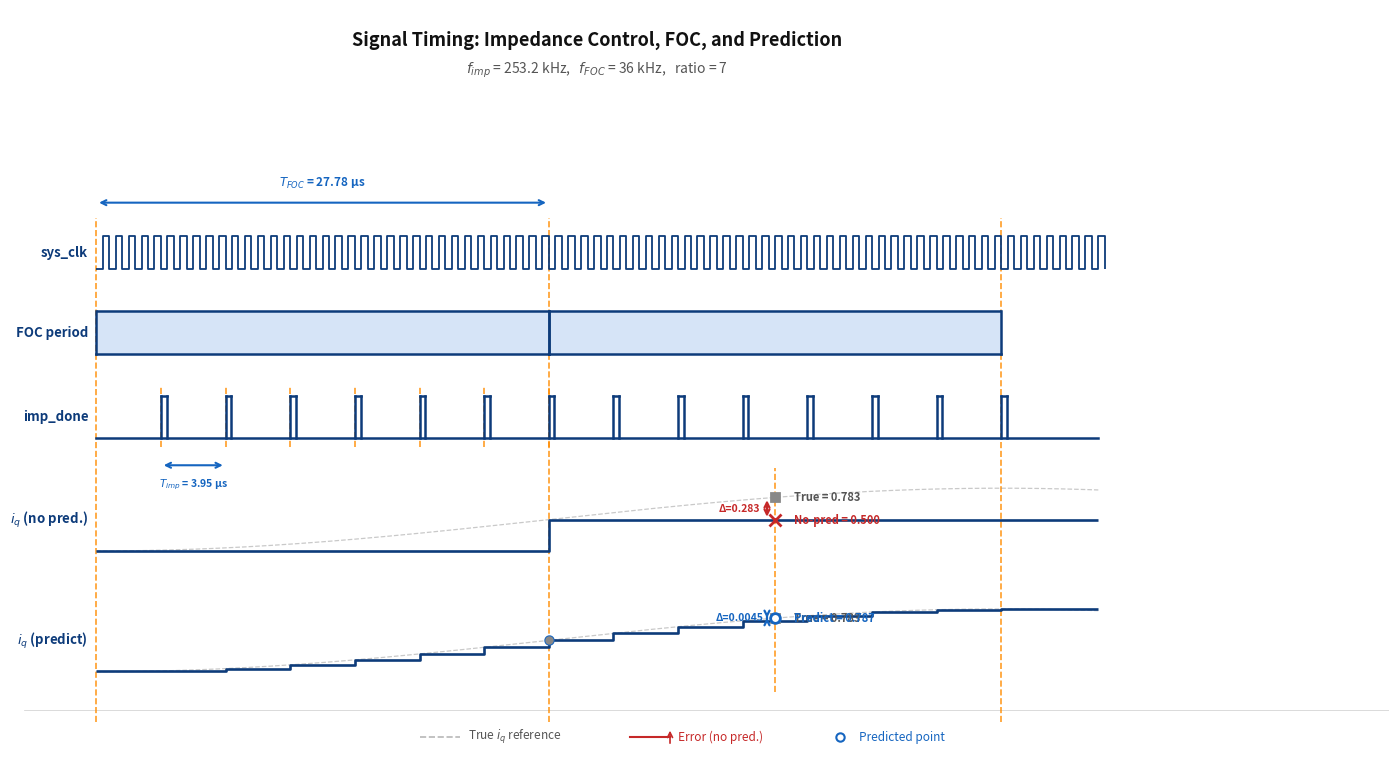

Write the Python code that produced this figure. (Note: this script raises an exception after producing the figure.)
#!/usr/bin/env python3
# -*- coding: utf-8 -*-
"""
Signal timing diagram for impedance control + FOC + prediction.
Style: dark-navy signals, orange dashed markers, blue arrows, green callouts.
"""
import numpy as np
import matplotlib.pyplot as plt
import matplotlib.patches as mpatches
from matplotlib.patches import FancyBboxPatch

# ── Style ──────────────────────────────────────────────────────────────────
C_SIG   = '#0D3B7A'   # dark navy - signal lines
C_PRED  = '#0D3B7A'   # prediction signal (same navy)
C_NP    = '#0D3B7A'   # no-prediction signal
C_TRUE  = '#888888'   # thin grey - true Iq (background reference)
C_DASH  = '#FF8C00'   # orange dashed vertical markers
C_ARROW = '#1565C0'   # blue arrows
C_GREEN = '#1a7a3a'   # green callout edge
C_GBKG  = '#E8F5E9'   # green callout fill
C_RED   = '#C62828'   # red error bars
C_BLUE  = '#1565C0'   # blue prediction markers

plt.rcParams.update({
    'font.family': 'sans-serif',
    'font.size': 9,
})

fig, ax = plt.subplots(figsize=(14, 7.5))
ax.set_xlim(-4.5, 80)
ax.set_ylim(-0.8, 11.5)
ax.axis('off')

# ── Timing parameters (display units, 1 unit ≈ 1 μs) ─────────────────────
T_FOC = 28          # FOC period (27.78 μs)
T_IMP = T_FOC / 7  # Impedance period (3.97 μs), ratio=7
N_FOC = 2           # show 2 full FOC periods + small overhang
t_total = N_FOC * T_FOC + 6

# FOC period boundaries
foc_edges = [i * T_FOC for i in range(N_FOC + 1)]   # [0, 28, 56]

# Imp_done pulse times within each FOC period (7 per period)
imp_times = []
for f in range(N_FOC):
    for k in range(7):
        imp_times.append(f * T_FOC + (k + 1) * T_IMP)

# True Iq reference: cosine curve (0.10 → 0.90) — non-linear to show prediction benefit
def true_iq(t_us):
    return 0.50 - 0.40 * np.cos(np.pi * t_us / (N_FOC * T_FOC))

t_hires = np.linspace(0, t_total, 2000)
iq_hires = np.array([true_iq(t) for t in t_hires])   # 0–1 range

# Iq values at each imp_done event
imp_t_arr = np.array(imp_times)
iq_imp    = np.array([true_iq(t) for t in imp_t_arr])

# Iq (no prediction): steps only at FOC boundaries — holds last imp value
def iq_no_pred(t_us):
    # use value computed at the IMP just before or at the FOC boundary
    foc_idx = int(t_us // T_FOC)
    # last imp_done before this FOC start
    boundary = foc_idx * T_FOC
    before = [v for tt, v in zip(imp_times, iq_imp) if tt <= boundary]
    return before[-1] if before else iq_imp[0]

# Iq (with prediction): linear extrapolation from last two imp values to next FOC boundary
def iq_predict_at_foc(foc_boundary):
    before = [(tt, v) for tt, v in zip(imp_times, iq_imp) if tt <= foc_boundary]
    if len(before) < 2:
        return before[-1][1] if before else 0.5
    t1, v1 = before[-2]
    t2, v2 = before[-1]
    slope = (v2 - v1) / (t2 - t1)
    return v2 + slope * (foc_boundary - t2)

# ── Y positions for each signal row ───────────────────────────────────────
# (bottom to top)
ROW = {
    'iq_pred':  {'y': 0.4,  'h': 1.3},
    'iq_np':    {'y': 2.4,  'h': 1.3},
    'imp_done': {'y': 4.4,  'h': 0.7},
    'foc_per':  {'y': 5.8,  'h': 0.7},
    'sys_clk':  {'y': 7.2,  'h': 0.55},
}

def sig_low(row):  return ROW[row]['y']
def sig_high(row): return ROW[row]['y'] + ROW[row]['h']
def sig_mid(row):  return ROW[row]['y'] + ROW[row]['h'] / 2

# ── Helper: draw binary signal (list of (t, level) transitions) ───────────
def draw_signal(transitions, row, color=C_SIG, lw=1.8, zorder=3):
    y0, y1 = sig_low(row), sig_high(row)
    pts = list(transitions)
    xs, ys = [], []
    for i, (t, lvl) in enumerate(pts):
        y = y1 if lvl else y0
        if i == 0:
            xs.append(t); ys.append(y)
        else:
            # vertical then horizontal
            xs.append(t); ys.append(ys[-1])   # horizontal
            xs.append(t); ys.append(y)         # vertical
    ax.plot(xs, ys, color=color, lw=lw, zorder=zorder, solid_capstyle='butt')

# ── Helper: draw analog staircase ─────────────────────────────────────────
def draw_staircase(step_times, step_vals, row, color=C_SIG, lw=1.9,
                   t_end=t_total, zorder=3):
    y0   = sig_low(row)
    h    = ROW[row]['h']
    vmin, vmax = 0.0, 1.0
    xs, ys = [], []
    for i, (t, v) in enumerate(zip(step_times, step_vals)):
        yv = y0 + (v - vmin) / (vmax - vmin) * h
        if i == 0:
            xs += [0, t]; ys += [yv, yv]
        else:
            xs.append(t); ys.append(ys[-1])
            xs.append(t); ys.append(yv)
    # extend to t_end
    xs.append(t_end); ys.append(ys[-1])
    ax.plot(xs, ys, color=color, lw=lw, zorder=zorder, solid_capstyle='butt')

# ── Helper: thin reference curve ──────────────────────────────────────────
def draw_ref_curve(row, color=C_TRUE, lw=0.9, alpha=0.45):
    y0 = sig_low(row)
    h  = ROW[row]['h']
    ys = y0 + iq_hires * h
    ax.plot(t_hires, ys, color=color, lw=lw, alpha=alpha, zorder=2,
            linestyle='--')

# ══════════════════════════════════════════════════════════════════════════
# 1. sys_clk  (100 MHz → period=0.01 μs; show representative fast pulses)
# ══════════════════════════════════════════════════════════════════════════
CLK_P = 0.8   # display period for clock (just for visual, not to scale)
clk_trans = []
t = 0.0
lvl = 0
while t < t_total + 0.5:
    clk_trans.append((t, lvl))
    lvl = 1 - lvl
    t += CLK_P / 2
draw_signal(clk_trans, 'sys_clk', lw=1.3)

# ══════════════════════════════════════════════════════════════════════════
# 2. FOC period signal (square wave, alternates each FOC period)
# ══════════════════════════════════════════════════════════════════════════
foc_trans = [(0, 0)]
for i, edge in enumerate(foc_edges[1:]):
    foc_trans.append((edge, i % 2 + 0))
# make it cleaner: just show a flat high for each period with gaps
y0_foc = sig_low('foc_per')
y1_foc = sig_high('foc_per')
for i in range(N_FOC + 1):
    t0 = i * T_FOC
    t1 = min(t0 + T_FOC, t_total)
    if i < N_FOC:
        ax.plot([t0, t1], [y1_foc, y1_foc], color=C_SIG, lw=1.8, zorder=3,
                solid_capstyle='butt')
        ax.plot([t0, t0], [y0_foc, y1_foc], color=C_SIG, lw=1.8, zorder=3)
        ax.plot([t1, t1], [y0_foc, y1_foc], color=C_SIG, lw=1.8, zorder=3)
        ax.plot([t0, t0], [y0_foc, y0_foc], color=C_SIG, lw=1.8, zorder=3)
        ax.plot([t0, t1], [y0_foc, y0_foc], color=C_SIG, lw=1.8, zorder=3)
        # fill lightly
        rect = mpatches.Rectangle((t0, y0_foc), t1 - t0, y1_foc - y0_foc,
                                   fc='#D6E4F7', ec='none', zorder=2)
        ax.add_patch(rect)

# ══════════════════════════════════════════════════════════════════════════
# 3. imp_done  (narrow positive pulses)
# ══════════════════════════════════════════════════════════════════════════
PW = 0.35   # pulse width
y0_imp = sig_low('imp_done')
y1_imp = sig_high('imp_done')
# baseline
ax.plot([0, t_total], [y0_imp, y0_imp], color=C_SIG, lw=1.8, zorder=3)
for tt in imp_times:
    ax.plot([tt, tt],         [y0_imp, y1_imp], color=C_SIG, lw=1.8, zorder=3)
    ax.plot([tt, tt + PW],    [y1_imp, y1_imp], color=C_SIG, lw=1.8, zorder=3)
    ax.plot([tt + PW, tt + PW],[y1_imp, y0_imp], color=C_SIG, lw=1.8, zorder=3)

# ══════════════════════════════════════════════════════════════════════════
# 4. Iq (no prediction): staircase, updates at FOC boundaries
# ══════════════════════════════════════════════════════════════════════════
draw_ref_curve('iq_np')

np_step_times = foc_edges[:-1]   # update at each FOC boundary start
np_step_vals  = []
for tb in np_step_times:
    # last imp_done at or before this boundary
    before = [v for tt, v in zip(imp_times, iq_imp) if tt <= tb + 0.01]
    np_step_vals.append(before[-1] if before else true_iq(0))
# first step at t=0
np_step_times = [0] + list(np_step_times[1:])
np_step_vals  = [true_iq(0)] + np_step_vals[1:]

draw_staircase(np_step_times, np_step_vals, 'iq_np', color=C_NP)

# Error markers at FOC boundaries (red bar showing error vs true)
for tb in foc_edges[1:-1]:
    true_v = true_iq(tb)
    pred_v = iq_no_pred(tb)
    y0r = sig_low('iq_np')
    h   = ROW['iq_np']['h']
    yt = y0r + true_v * h
    yp = y0r + pred_v * h
    ax.annotate('', xy=(tb, yt), xytext=(tb, yp),
                arrowprops=dict(arrowstyle='<->', color=C_RED, lw=1.5))

# ══════════════════════════════════════════════════════════════════════════
# 5. Iq (with prediction): staircase updates at every imp_done
# ══════════════════════════════════════════════════════════════════════════
draw_ref_curve('iq_pred')

draw_staircase(imp_times, list(iq_imp), 'iq_pred', color=C_PRED)

# At each FOC boundary, show predicted point (circle marker) vs true
for tb in foc_edges[1:2]:   # show for first boundary only (cleaner)
    pred_v = iq_predict_at_foc(tb)
    true_v = true_iq(tb)
    y0p = sig_low('iq_pred')
    h   = ROW['iq_pred']['h']
    yt = y0p + true_v * h
    yp = y0p + pred_v * h
    ax.plot(tb, yp, 'o', color=C_BLUE, ms=6, zorder=6, mew=1.5,
            mfc='white')
    ax.plot(tb, yt, 'o', color=C_TRUE, ms=5, zorder=6, mfc=C_TRUE)
    ax.annotate('', xy=(tb, yt), xytext=(tb, yp),
                arrowprops=dict(arrowstyle='<->', color=C_BLUE, lw=1.2))

# ══════════════════════════════════════════════════════════════════════════
# Signal labels (left side)
# ══════════════════════════════════════════════════════════════════════════
label_x = -0.5
label_info = [
    ('sys_clk',   'sys_clk',       'sys_clk'),
    ('foc_per',   'FOC period',    'foc_per'),
    ('imp_done',  'imp_done',      'imp_done'),
    ('iq_np',     '$i_q$ (no pred.)', 'iq_np'),
    ('iq_pred',   '$i_q$ (predict)',  'iq_pred'),
]
for row, label, _ in label_info:
    ax.text(label_x, sig_mid(row), label,
            ha='right', va='center', fontsize=9.5, fontweight='bold',
            color=C_SIG)

# ══════════════════════════════════════════════════════════════════════════
# Orange dashed vertical markers
# ══════════════════════════════════════════════════════════════════════════
def vdash(t, ybot=0.0, ytop=9.5):
    ax.plot([t, t], [ybot, ytop], color=C_DASH, lw=1.2,
            linestyle='--', zorder=1, alpha=0.85)

# At FOC boundaries
for edge in foc_edges:
    vdash(edge, ybot=-0.3, ytop=sig_high('sys_clk') + 0.3)

# At a few imp_done events (within first FOC period) for illustration
for k in range(7):
    tt = imp_times[k]
    vdash(tt, ybot=sig_low('imp_done') - 0.15,
          ytop=sig_high('imp_done') + 0.15)

# ══════════════════════════════════════════════════════════════════════════
# Blue timing arrows
# ══════════════════════════════════════════════════════════════════════════
def time_arrow(t1, t2, y, label, above=True, color=C_ARROW, fs=8.5):
    ax.annotate('', xy=(t2, y), xytext=(t1, y),
                arrowprops=dict(arrowstyle='<->', color=color, lw=1.5),
                zorder=5)
    offset = 0.32 if above else -0.32
    ax.text((t1 + t2) / 2, y + offset, label,
            ha='center', va='center', fontsize=fs, color=color,
            fontweight='bold')

# T_FOC arrow (between first and second FOC boundary)
y_arrow_foc = sig_high('sys_clk') + 0.55
time_arrow(0, T_FOC, y_arrow_foc,
           r'$T_{FOC}$ = 27.78 μs', above=True)

# T_IMP arrow (first imp_done interval)
y_arrow_imp = sig_low('imp_done') - 0.45
time_arrow(imp_times[0], imp_times[1], y_arrow_imp,
           r'$T_{imp}$ = 3.95 μs', above=False, fs=7.5)

# ══════════════════════════════════════════════════════════════════════════
# Green callout bubbles
# ══════════════════════════════════════════════════════════════════════════
def callout(x, y, text, width=7.0, height=0.85):
    box = FancyBboxPatch((x - width/2, y - height/2), width, height,
                         boxstyle='round,pad=0.15',
                         facecolor=C_GBKG, edgecolor=C_GREEN,
                         linewidth=1.4, zorder=7)
    ax.add_patch(box)
    ax.text(x, y, text, ha='center', va='center',
            fontsize=8.5, color=C_GREEN, fontweight='bold', zorder=8)

# ══════════════════════════════════════════════════════════════════════════
# Comparison snapshot at t_cmp (midpoint of second FOC period)
# ══════════════════════════════════════════════════════════════════════════
t_cmp = T_FOC + T_FOC * 0.5   # t = 42 (midpoint of 2nd FOC period)

v_true  = true_iq(t_cmp)           # true iq at that moment

# no-pred: holds iq from the last FOC boundary (t=28)
np_val_at_28 = [v for tt, v in zip(imp_times, iq_imp) if tt <= T_FOC + 0.01]
v_np    = np_val_at_28[-1]          # still holding this value at t_cmp

# prediction: last imp_done before t_cmp, then linear extrapolation
before_cmp = [(tt, v) for tt, v in zip(imp_times, iq_imp) if tt <= t_cmp]
t1c, v1c = before_cmp[-2]
t2c, v2c = before_cmp[-1]
slope_c  = (v2c - v1c) / (t2c - t1c)
v_pred   = v2c + slope_c * (t_cmp - t2c)

# ── Draw vertical comparison marker ──────────────────────────────────────
vdash(t_cmp, ybot=sig_low('iq_pred') - 0.2,
      ytop=sig_high('iq_np') + 0.2)

# Dot helper
def snap_dot(row, val, color, marker, ms=7):
    y0 = sig_low(row)
    h  = ROW[row]['h']
    yv = y0 + val * h
    ax.plot(t_cmp, yv, marker, color=color, ms=ms, zorder=8,
            mfc='white' if marker == 'o' else color, mew=2.0)
    return yv

# On iq_np row: true (grey) and no-pred (red)
y_np_true = snap_dot('iq_np', v_true, C_TRUE,  's', ms=6)
y_np_held = snap_dot('iq_np', v_np,   C_RED,   'x', ms=8)

# On iq_pred row: true (grey) and predicted (blue)
y_pr_true = snap_dot('iq_pred', v_true, C_TRUE, 's', ms=6)
y_pr_pred = snap_dot('iq_pred', v_pred, C_BLUE, 'o', ms=7)

# ── Value labels (right of t_cmp) ─────────────────────────────────────────
lx = t_cmp + 1.2
fs_val = 8.0

# iq_np row labels
ax.text(lx, y_np_true, f'True = {v_true:.3f}',
        va='center', fontsize=fs_val, color='#555', fontweight='bold')
ax.text(lx, y_np_held, f'No-pred = {v_np:.3f}',
        va='center', fontsize=fs_val, color=C_RED,  fontweight='bold')

# iq_pred row labels
ax.text(lx, y_pr_true, f'True = {v_true:.3f}',
        va='center', fontsize=fs_val, color='#555', fontweight='bold')
ax.text(lx, y_pr_pred, f'Predict = {v_pred:.3f}',
        va='center', fontsize=fs_val, color=C_BLUE, fontweight='bold')

# ── Error arrows ───────────────────────────────────────────────────────────
ax.annotate('', xy=(t_cmp - 0.5, y_np_true), xytext=(t_cmp - 0.5, y_np_held),
            arrowprops=dict(arrowstyle='<->', color=C_RED, lw=1.6), zorder=9)
err_np = abs(v_true - v_np)
ax.text(t_cmp - 2.2, (y_np_true + y_np_held) / 2,
        f'Δ={err_np:.3f}', ha='center', va='center',
        fontsize=7.5, color=C_RED, fontweight='bold')

ax.annotate('', xy=(t_cmp - 0.5, y_pr_true), xytext=(t_cmp - 0.5, y_pr_pred),
            arrowprops=dict(arrowstyle='<->', color=C_BLUE, lw=1.6), zorder=9)
err_pred = abs(v_true - v_pred)
ax.text(t_cmp - 2.2, (y_pr_true + y_pr_pred) / 2,
        f'Δ={err_pred:.4f}', ha='center', va='center',
        fontsize=7.5, color=C_BLUE, fontweight='bold')

# ══════════════════════════════════════════════════════════════════════════
# Axis baseline
# ══════════════════════════════════════════════════════════════════════════
ax.axhline(-0.1, color='#CCCCCC', lw=0.5, zorder=0)

# ══════════════════════════════════════════════════════════════════════════
# Title
# ══════════════════════════════════════════════════════════════════════════
ax.text(31, 11.0,
        'Signal Timing: Impedance Control, FOC, and Prediction',
        ha='center', va='center', fontsize=13, fontweight='bold',
        color='#111')
ax.text(31, 10.5,
        r'$f_{imp}$ = 253.2 kHz,   $f_{FOC}$ = 36 kHz,   ratio = 7',
        ha='center', va='center', fontsize=10, color='#555')

# ══════════════════════════════════════════════════════════════════════════
# Legend (bottom)
# ══════════════════════════════════════════════════════════════════════════
legend_y = -0.55
ax.plot([20, 22.5], [legend_y, legend_y], color=C_TRUE, lw=1.2,
        linestyle='--', alpha=0.6)
ax.text(23, legend_y, 'True $i_q$ reference',
        va='center', fontsize=8.5, color='#555')
ax.plot([33, 35.5], [legend_y, legend_y], color=C_RED, lw=1.5)
ax.annotate('', xy=(35.5, legend_y + 0.15), xytext=(35.5, legend_y - 0.15),
            arrowprops=dict(arrowstyle='->', color=C_RED, lw=1.2))
ax.text(36, legend_y, 'Error (no pred.)',
        va='center', fontsize=8.5, color=C_RED)
ax.plot(46, legend_y, 'o', color=C_BLUE, ms=6, mfc='white', mew=1.5)
ax.text(47.2, legend_y, 'Predicted point',
        va='center', fontsize=8.5, color=C_BLUE)

plt.tight_layout(pad=0.3)
out = 'D:/robot/impedance_control/figures/fig.png'
fig.savefig(out, dpi=300, bbox_inches='tight', facecolor='white')
print(f'Saved: {out}')
plt.close()
